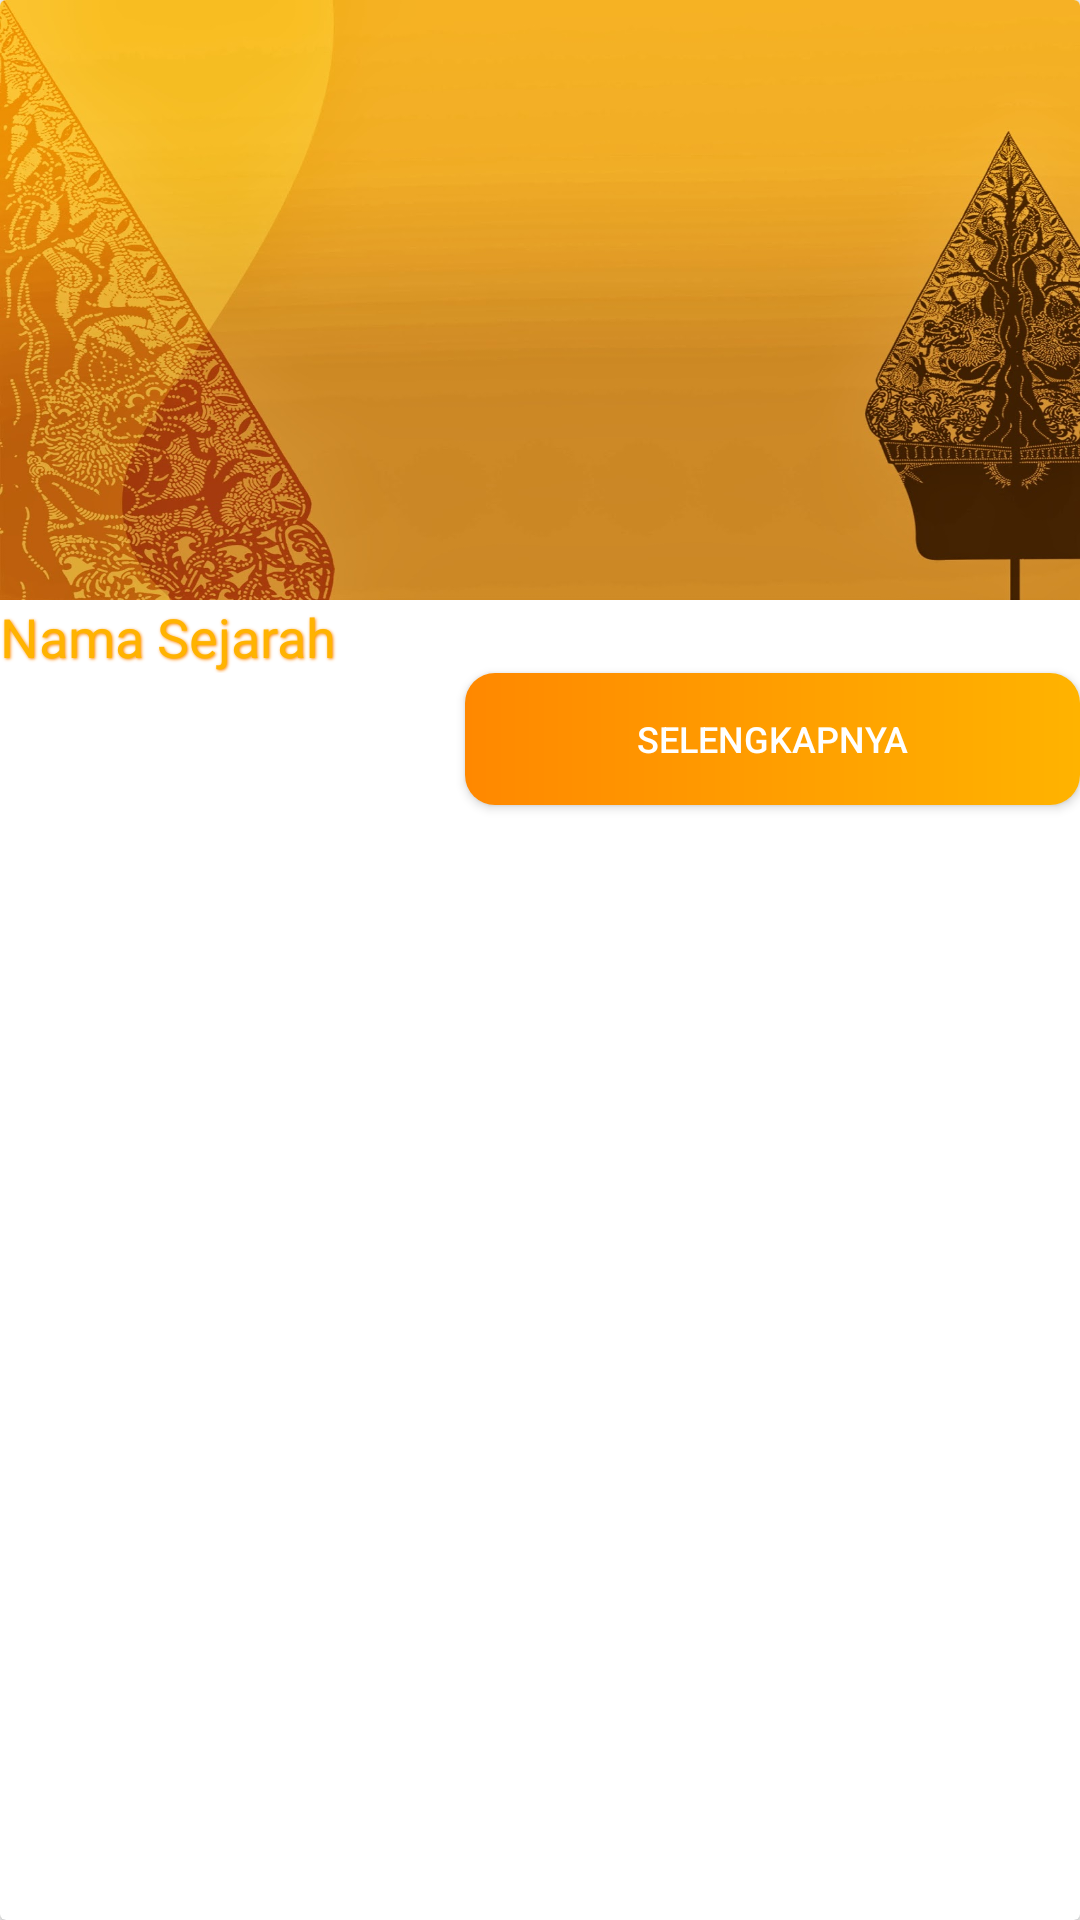

The Android layout XML behind this screen, and the referenced resources:
<!-- AndroidManifest.xml: application theme AppTheme -->
<!-- res/layout/list_sejarah.xml -->
<?xml version="1.0" encoding="utf-8"?>
<android.support.v7.widget.CardView xmlns:android="http://schemas.android.com/apk/res/android"
    android:layout_width="match_parent"
    android:layout_height="match_parent"
    android:background="@android:color/white"
    android:layout_marginBottom="@dimen/activity_horizontal_margin">

    <RelativeLayout
        android:layout_width="wrap_content"
        android:layout_height="300dp"

        >
        <ImageView
            android:layout_width="match_parent"
            android:layout_height="200dp"
            android:id="@+id/img"
            android:src="@drawable/bg"
            android:layout_marginBottom="@dimen/activity_horizontal_margin"
            android:scaleType="fitXY"/>
        <TextView
            android:layout_width="match_parent"
            android:layout_height="wrap_content"
            android:layout_below="@id/img"
            android:fontFamily="@font/ml"
            android:layout_marginRight="@dimen/activity_horizontal_margin"
            android:layout_marginLeft="@dimen/activity_horizontal_margin"
            android:layout_marginTop="@dimen/activity_horizontal_margin"
            android:text="@string/judul_sejarah"

            android:textSize="18sp"
            android:shadowColor="@android:color/holo_orange_dark"
            android:shadowRadius="2"
            android:shadowDx="1"
            android:shadowDy="1"
            android:id="@+id/title"
            android:textColor="@color/yellow"

            />

        <Button
            android:layout_width="205dp"
            android:layout_height="44dp"
            android:layout_below="@id/title"
            android:id="@+id/btn_set_favorite"

            android:layout_alignParentRight="true"
            android:layout_centerInParent="true"
            android:layout_marginLeft="112dp"
            android:layout_marginRight="@dimen/activity_horizontal_margin"

            android:background="@drawable/button"
            android:gravity="center"
            android:text="@string/selengkapnya"
            android:textColor="@color/cardview_light_background"
            android:textSize="12sp" />
    </RelativeLayout>

</android.support.v7.widget.CardView>
<!-- resources referenced by this layout -->
<resources>
  <color name="yellow">#ffb300</color>
  <!-- drawable bg: jpg bitmap (drawable, 207536 bytes) -->
  <!-- drawable button (drawable) -->
  <?xml version="1.0" encoding="utf-8"?>
  <shape xmlns:android="http://schemas.android.com/apk/res/android"
      android:shape="rectangle">
      <gradient
          android:startColor="@android:color/holo_orange_dark"
          android:endColor="@color/yellow"
          />
  
      <corners
          android:radius="10dp"/>
  </shape>
  <string name="judul_sejarah">Nama Sejarah</string>
  <string name="selengkapnya">Selengkapnya</string>
  <style name="AppTheme" parent="Theme.AppCompat.Light.DarkActionBar">
          
          <item name="colorPrimary">@color/yellow</item>
          <item name="colorPrimaryDark">@android:color/holo_orange_dark</item>
          <item name="colorAccent">@color/colorAccent</item>
          <item name="windowActionBar">false</item>
          <item name="windowNoTitle">true</item>
      </style>
  <color name="colorAccent">#D81B60</color>
</resources>
